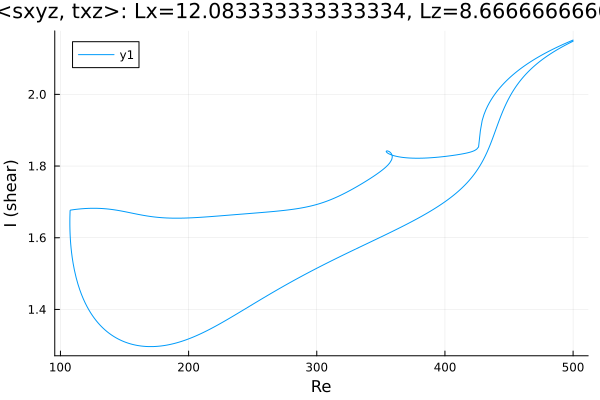

Data behind this chart, as committed beside it:
Re, shear
500.0, 2.148
498.8, 2.146
497.4, 2.144
496, 2.141
494.6, 2.139
493.2, 2.136
491.7, 2.133
490.3, 2.13
488.9, 2.127
487.5, 2.124
486.1, 2.121
484.7, 2.118
483.3, 2.115
481.9, 2.112
480.4, 2.109
479, 2.105
477.6, 2.101
476.2, 2.098
474.8, 2.094
473.4, 2.09
472, 2.086
470.5, 2.082
469.1, 2.077
467.7, 2.073
466.3, 2.068
464.9, 2.063
463.5, 2.057
462.1, 2.052
460.6, 2.046
459.2, 2.04
457.8, 2.034
456.4, 2.027
455, 2.019
453.6, 2.012
452.2, 2.003
450.7, 1.995
449.3, 1.985
447.9, 1.975
446.5, 1.964
445.1, 1.952
443.7, 1.94
442.3, 1.927
441.3, 1.918
439.9, 1.904
438.5, 1.89
437.1, 1.876
435.7, 1.863
434.3, 1.85
432.8, 1.839
431.4, 1.828
430, 1.818
428.6, 1.809
427.2, 1.8
425.8, 1.792
424.4, 1.785
422.9, 1.778
421.5, 1.771
420.1, 1.765
418.7, 1.759
417.3, 1.753
... 660 more rows
